Run: headless pygame with SDL's dummy video driver; simulated clock (each Clock.tick advances the game by its frame time, no real sleeping); random seed 0; keys injected as events and as key.get_pressed() state; no mouse input.
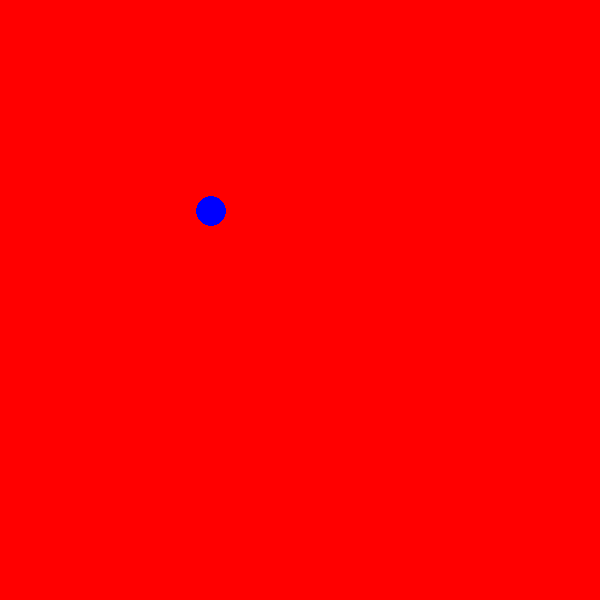
Frame 1 of 4 · flips 1–60 · no input
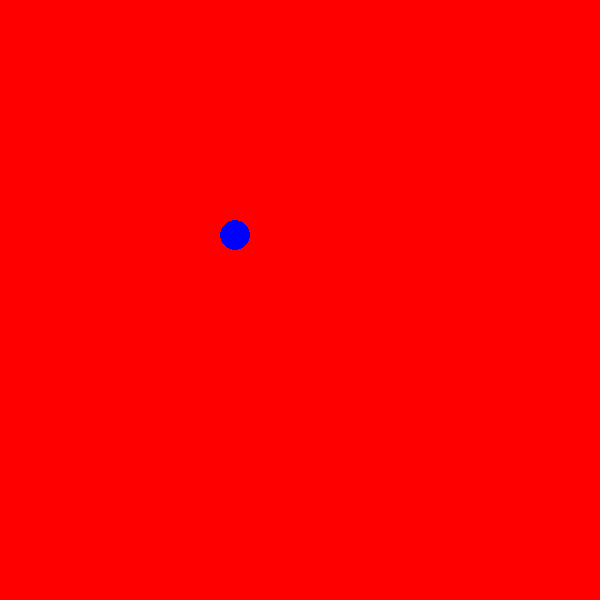
Frame 2 of 4 · flips 61–180 · tapped SPACE, RETURN · held RIGHT (→), D
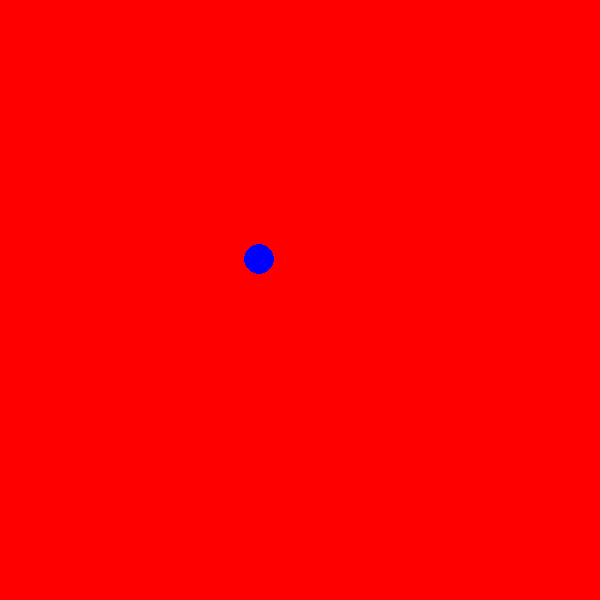
Frame 3 of 4 · flips 181–300 · held DOWN (↓), S
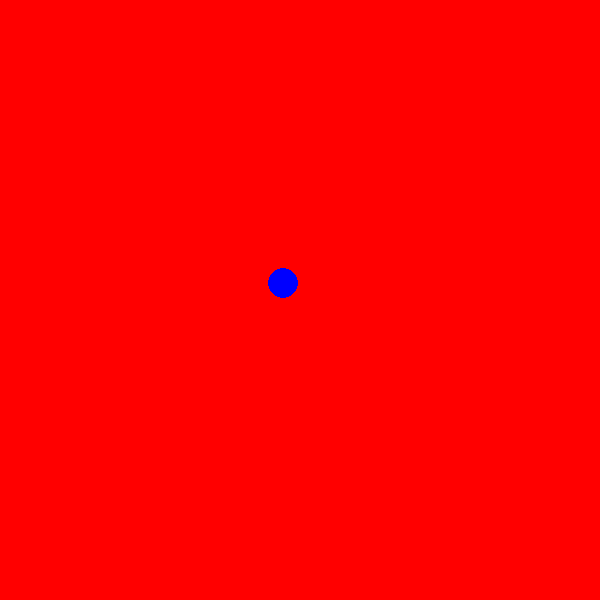
Frame 4 of 4 · flips 301–420 · held LEFT (←), A, UP (↑), W

The pygame program that drew these frames:

import pygame
pygame.init()
colors = (255,0,0)
color = (0,0,255)
width = 600
height = 600
screen = pygame.display.set_mode((width,height))
runner = True
x = 200
y = 200

class rectangle:
    def make_rect(self):
        pygame.draw.circle(screen, color, (x,y), 15)
rects = rectangle()

while runner:
    for event in pygame.event.get():
        print("x",x)
        print("y",y)
        if event.type == pygame.QUIT:
            runner = False
    if x < width or x > 0:
        y = y + 0.2
        x = x + 0.2

    if y > height - 7.5 or y < 0:
        print("previous", x,y)
        y = y - 0.2
        x = x - 0.2
        
    screen.fill(colors)
    rects.make_rect()
    pygame.display.update()
